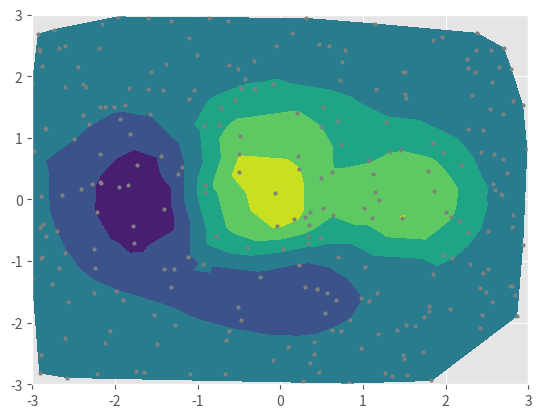

Here is the Python script that generated this plot:
import matplotlib.pyplot as plt
import numpy as np

plt.style.use('ggplot')
# plt.style.use('_mpl-gallery-nogrid')

# make data:
np.random.seed(1)
x = np.random.uniform(-3, 3, 256)
y = np.random.uniform(-3, 3, 256)
z = (1 - x/2 + x**5 + y**3) * np.exp(-x**2 - y**2)
levels = np.linspace(z.min(), z.max(), 7)

# plot:
fig, ax = plt.subplots()

ax.plot(x, y, 'o', markersize=2, color='grey')
ax.tricontourf(x, y, z, levels=levels)

ax.set(xlim=(-3, 3), ylim=(-3, 3))

plt.show()